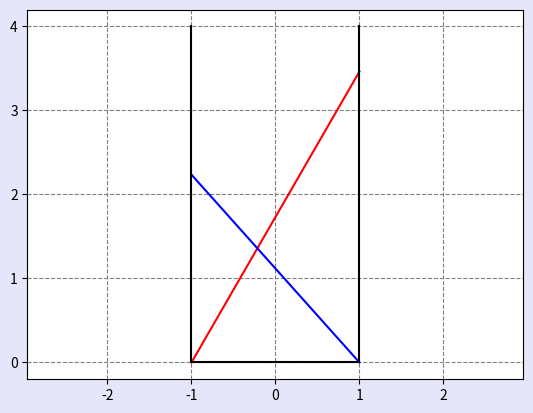

Source code (Python):
# -------------------------------------------------------------------------
#
# PYTHON for DUMMIES 22-23
# Problème 9
#
# Script de test
# [redacted]
#
# -------------------------------------------------------------------------
#

from scipy.linalg import norm,solve

# ============================================================
# FONCTIONS A MODIFIER [begin]
#
# xn+1 = xn + fxn/dfxn

def f(data, x):
  return [(data[0]**2 - (x[0] + x[1])**2) * x[1]**2 - data[2]**2 * (x[0] + x[1])**2, (data[1]**2 - (x[0] + x[1])**2) * x[0]**2 - data[2]**2 * (x[0] + x[1])**2]
  
def df(data, x):
  return [[-2 * x[0] * x[1]**2 - 2 * x[1]**3 - 2 * x[0] * data[2]**2 - 2 * x[1] * data[2]**2, 2 * x[1] * data[0]**2 - 2 * x[1] * x[0]**2 - 6 * x[0] * x[1]**2 - 4 * x[1]**3 - 2 * x[0] * data[2]**2 - 2 * x[1] * data[2]**2],
  [2 * x[0] * data[1]**2 - 2 * x[0] * x[1]**2 - 6 * x[1] * x[0]**2 - 4 * x[0]**3 - 2 * x[0] * data[2]**2 - 2 * x[1] * data[2]**2, -2 * x[1] * x[0]**2 - 2 * x[0]**3 - 2 * x[0] * data[2]**2 - 2 * x[1] * data[2]**2]]

def laddersIterate(geometry,x):
  return [x[0] - f(geometry, x)[0]/norm([df(geometry, x)[0][0], df(geometry,x)[0][1]]), x[1] - f(geometry, x)[1]/norm([df(geometry, x)[1][0], df(geometry,x)[1][1]])]

# ============================================================
  
def laddersSolve(geometry,tol,nmax):
  a = geometry[0]
  b = geometry[1]
  c = geometry[2]
  
  j = (min(a,b) - 0.1)/2
  x = [j,j]  

  for i in range(nmax):
    newx = laddersIterate(geometry, x)
    if abs(norm([x[0] - newx[0], x[1] - newx[1]])) < tol:
      return newx
    x = newx
  
  return [-1, -1]



    
#
# FONCTIONS A MODIFIER [end]
# ============================================================


def main():
  
# ------------------------------------------------------------------------------------ 
#
# Script de test
#
#
# ------------------------------------------------------------------------------------
#
# -1- Calcul de l'écart entre les deux murs :-)
#

  import numpy as np
  geometry = [3,4,1]
  print(" ========= my Newton-Raphson scheme with your proposed step :-)")

  x = np.array([1.0,1.5]); tol = 10e-12; nmax = 50
  n = 0; delta = tol+1
  while (norm(delta) > tol and n < nmax):
    xold = x
    x = laddersIterate(geometry,xold)
    delta = [x[0]-xold[0],x[1]-xold[1]]; n = n+1
    print(" Estimated error %9.2e at iteration %d : " % (norm(delta),n),x)
  print(" Computed distance is : %13.6f " % sum(x))


  print(" ========= your full computation :-)")
  sol = laddersSolve(geometry,1e-14,50)
  print(" Computed distance is : %13.6f " % sum(sol))

  a = geometry[0]
  b = geometry[1]
  c = geometry[2]
  ab = max(a,b)

#
# -2- Et un joli dessin
#

  import matplotlib.pyplot as plt
  import matplotlib
 
  matplotlib.rcParams['toolbar'] = 'None'
  plt.rcParams['figure.facecolor'] = 'lavender'

  plt.figure("Ladders geometry")
  x = sol[0]; y = sol[1]; d = x + y
  hx = np.sqrt(b*b - d*d); hy = np.sqrt(a*a - d*d)
  plt.plot([-x,y],[hx,0],'-r')
  plt.plot([-x,y],[0,hy],'-b')
  plt.plot([-x,-x,y,y],[ab,0,0,ab],'k')
  plt.axis('equal')
  ax = plt.gca()
  ax.yaxis.grid(color='gray',linestyle='dashed')
  ax.xaxis.grid(color='gray',linestyle='dashed')
  plt.xticks(np.arange(-ab,ab+1,1))
  plt.yticks(np.arange(0,ab+1,1))
  plt.show()
  
  
  
main()  
